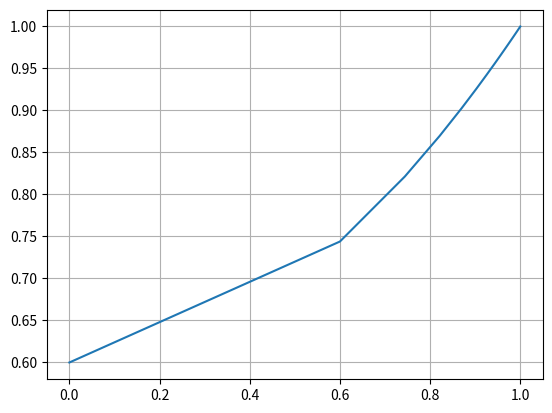

Source code (Python):
"""
# Convergencia
La diferiencia entre los valores actuales y anteriores tienden a un valor en especifico.
Divergencia: los valores no llevan a un punto en contreto, sino que se dispersan sin seguir un patrón en específico.
"""

# Ejemplo de convergencia
import matplotlib.pyplot as plt

def xnew(xprev):
    return (2*xprev**2 + 3)/5

x0 = 1.4
iteraciones = 1

x0 = 0
x1 = 0 

x0Array = []
x1Array = []

for i in range(100):
    x1 = xnew(x0)
    x0Array.append(x0)
    x1Array.append(x1)
    if abs(x1 - x0) < 0.0000001:
        break
    x0 = x1
    iteraciones += 1
    
    
print("La raiz es %.5f" % x1)
print("Con %d iteraciones" % iteraciones)

plt.plot(x0Array,x1Array)
plt.grid()
plt.show()





